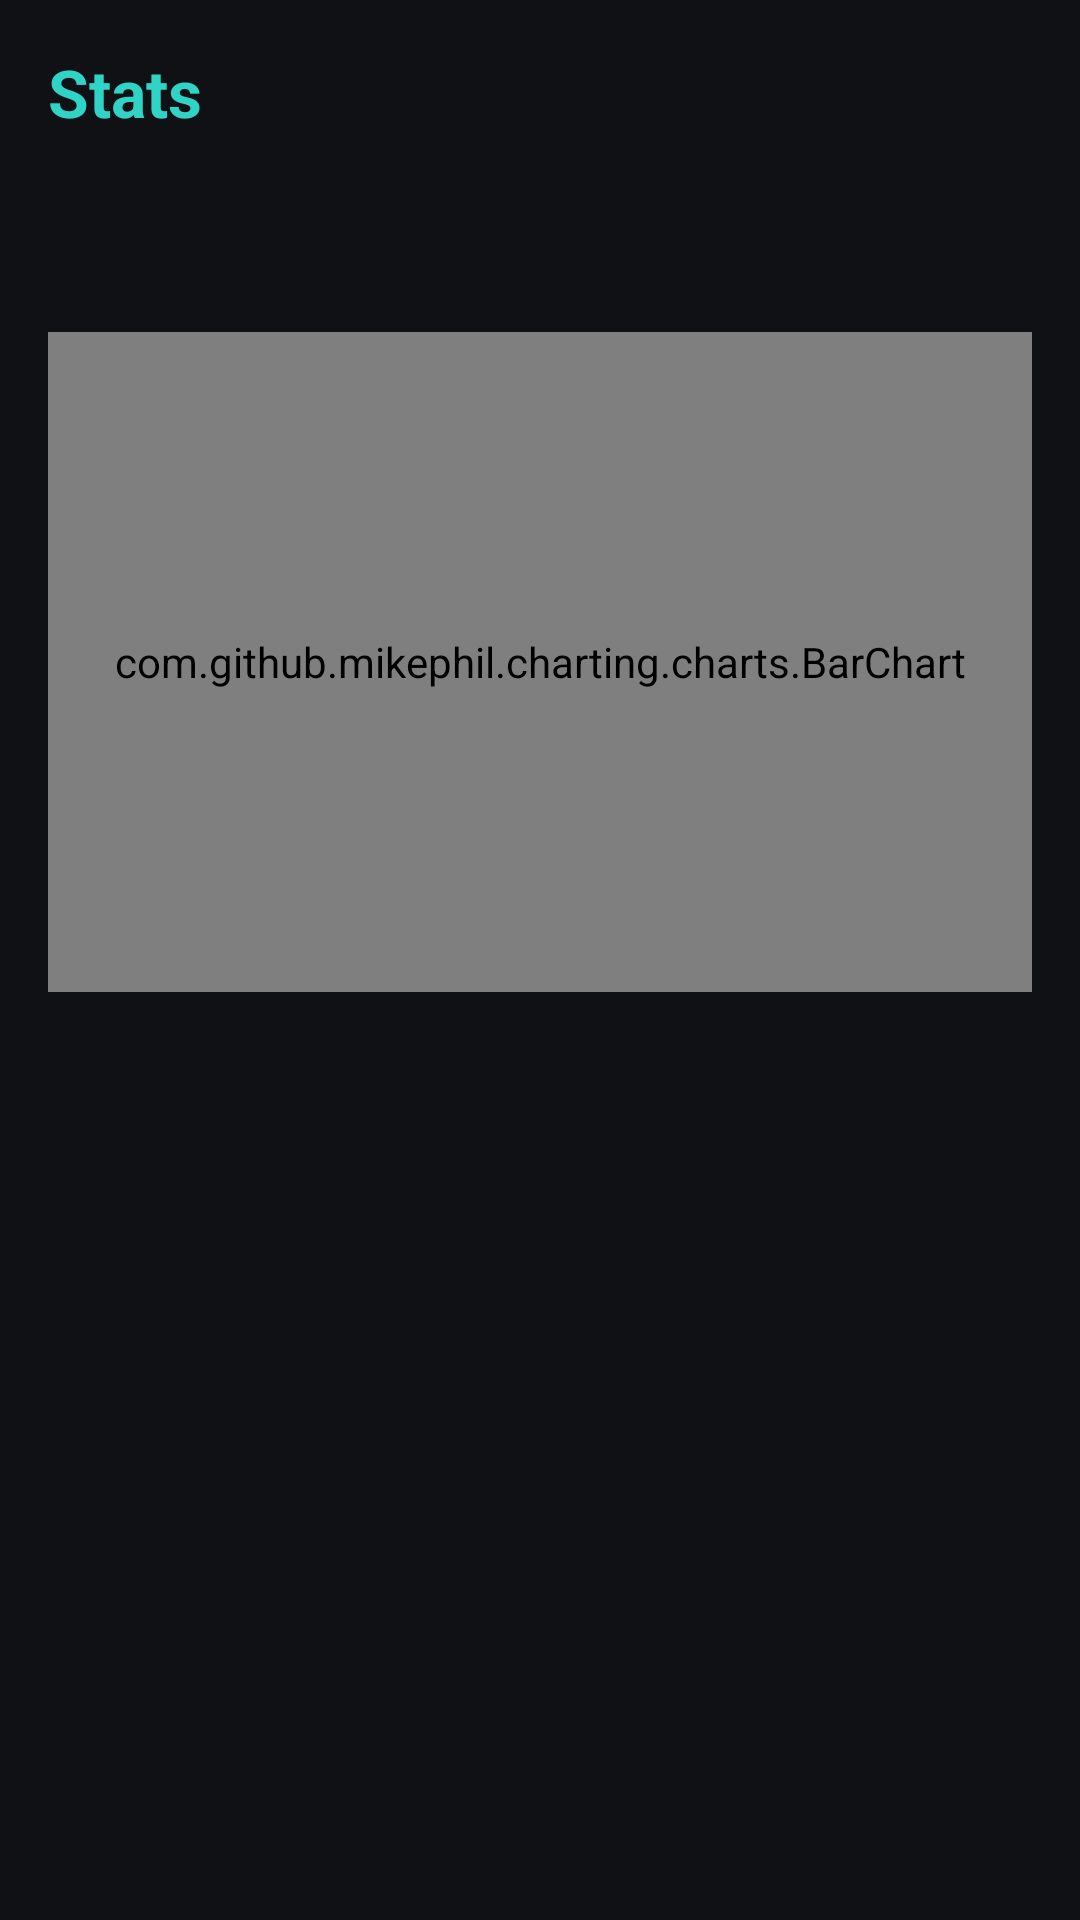

This screen was rendered from an Android layout file. Write that file and the resources it references.
<!-- AndroidManifest.xml: application theme Theme.LocalTimeTracker -->
<!-- res/layout/fragment_stats.xml -->
<?xml version="1.0" encoding="utf-8"?>
<LinearLayout xmlns:android="http://schemas.android.com/apk/res/android"
    android:orientation="vertical"
    android:layout_width="match_parent"
    android:layout_height="match_parent"
    android:background="@color/bg_dark"
    android:padding="16dp">

    <TextView
        android:layout_width="wrap_content"
        android:layout_height="wrap_content"
        android:text="Stats"
        android:textColor="@color/accent_teal"
        android:textSize="22sp"
        android:textStyle="bold" />

    <TextView
        android:id="@+id/text_week_total"
        android:layout_width="wrap_content"
        android:layout_height="wrap_content"
        android:layout_marginTop="16dp"
        android:textColor="@color/text_primary"
        android:textSize="28sp"
        android:textStyle="bold" />

    <com.github.mikephil.charting.charts.BarChart
        android:id="@+id/chart_week"
        android:layout_width="match_parent"
        android:layout_height="220dp"
        android:layout_marginTop="12dp" />

    <TextView
        android:id="@+id/text_sessions_count"
        android:layout_width="wrap_content"
        android:layout_height="wrap_content"
        android:layout_marginTop="16dp"
        android:textColor="@color/text_secondary" />

</LinearLayout>
<!-- resources referenced by this layout -->
<resources>
  <color name="accent_teal">#2FD4C6</color>
  <color name="bg_dark">#0F1115</color>
  <color name="text_primary">#FFFFFF</color>
  <color name="text_secondary">#9AA0A6</color>
  <style name="Theme.LocalTimeTracker" parent="Theme.MaterialComponents.DayNight.NoActionBar">
          <item name="colorPrimary">@color/accent_teal</item>
          <item name="android:windowBackground">@color/bg_dark</item>
          <item name="colorOnPrimary">@color/bg_dark</item>
      </style>
</resources>
